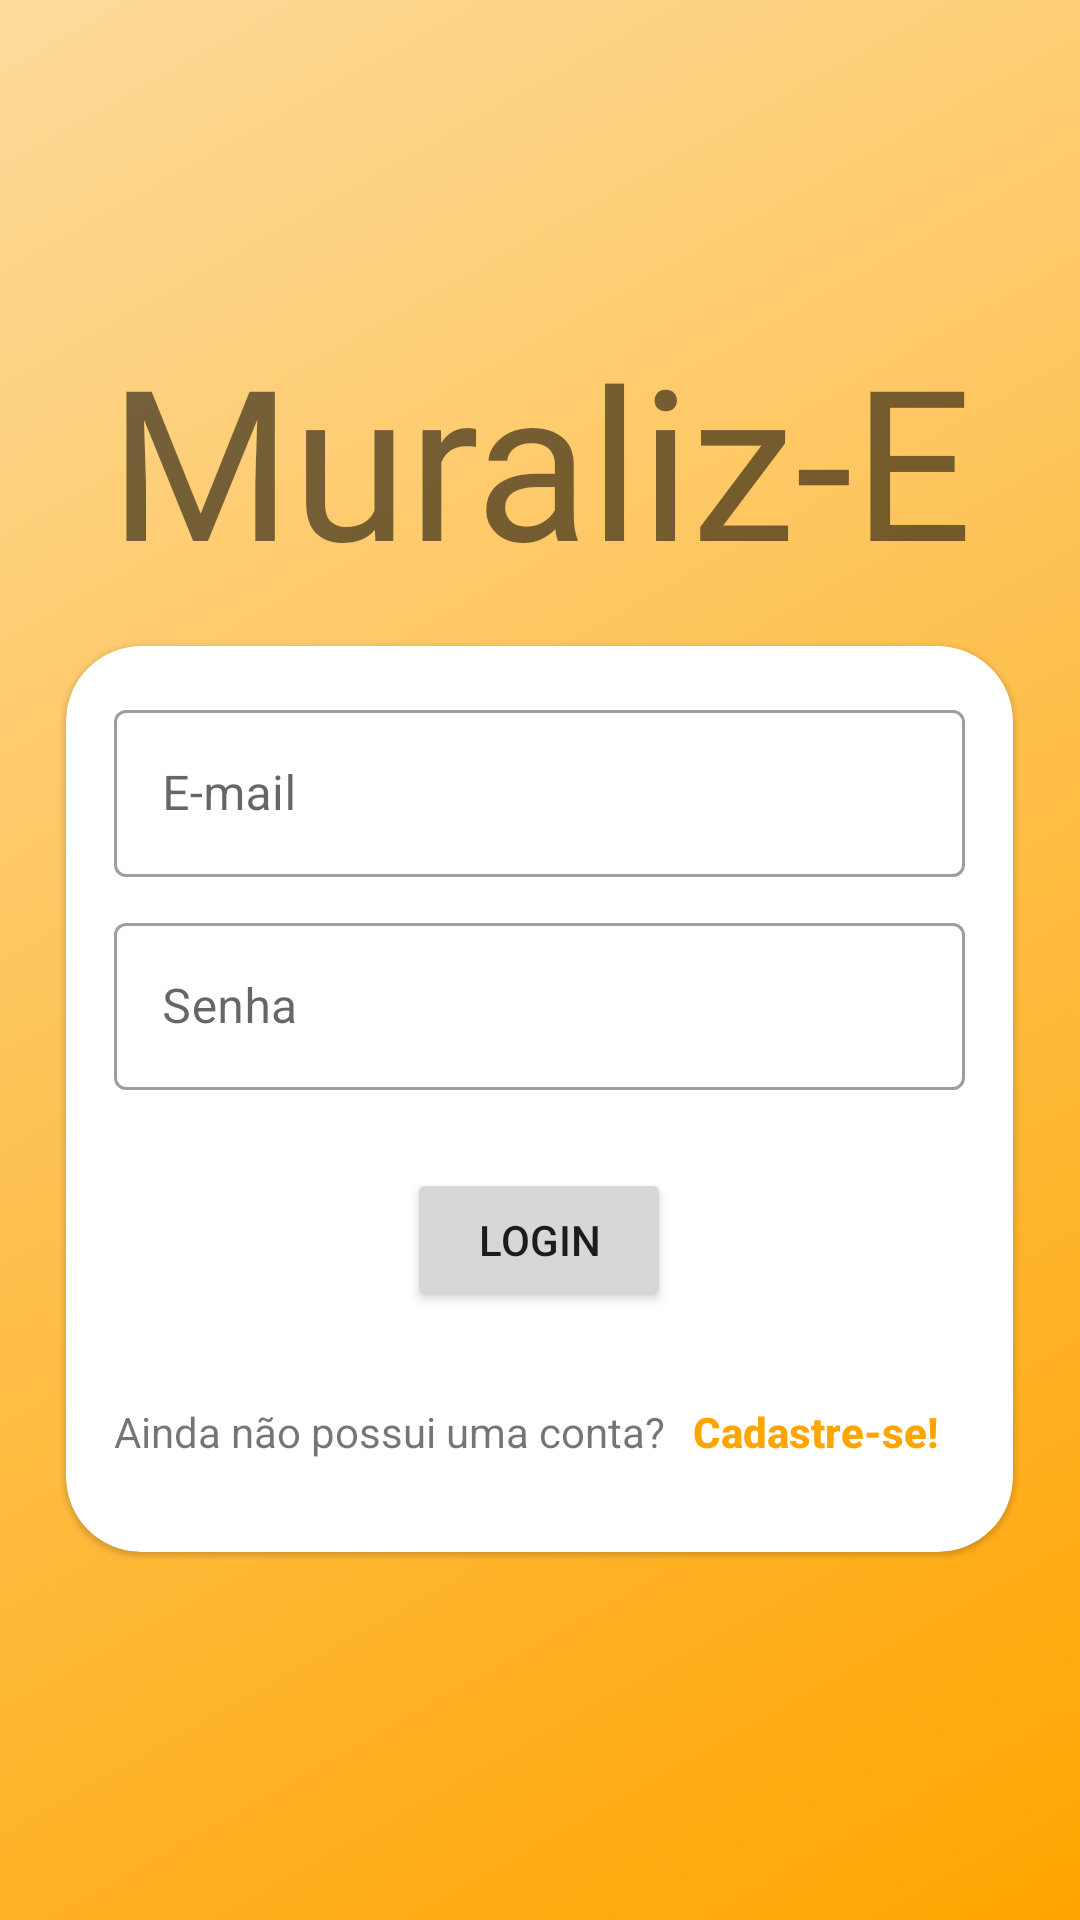

Here is an Android app screen rendered from its layout file. Give the layout XML and the strings, colors and styles it references.
<!-- AndroidManifest.xml: application theme Theme.MuralizE -->
<!-- res/layout/activity_login.xml -->
<?xml version="1.0" encoding="utf-8"?>
<androidx.constraintlayout.widget.ConstraintLayout xmlns:android="http://schemas.android.com/apk/res/android"
    xmlns:app="http://schemas.android.com/apk/res-auto"
    xmlns:tools="http://schemas.android.com/tools"
    android:layout_width="match_parent"
    android:layout_height="match_parent"
    tools:context=".Views.Login"
    android:background="@drawable/orange_gradient">

    <ScrollView
        android:layout_width="match_parent"
        android:layout_height="match_parent"
        android:fillViewport="true"
        app:layout_constraintBottom_toBottomOf="parent"
        app:layout_constraintEnd_toEndOf="parent"
        app:layout_constraintStart_toStartOf="parent"
        app:layout_constraintTop_toTopOf="parent">

        <LinearLayout
            android:layout_width="wrap_content"
            android:layout_height="wrap_content"
            android:orientation="vertical"
            android:layout_gravity="center"
            app:layout_constraintTop_toTopOf="parent"
            app:layout_constraintBottom_toBottomOf="parent"
            app:layout_constraintStart_toStartOf="parent"
            app:layout_constraintEnd_toEndOf="parent"
            android:gravity="center">
            <TextView
                android:layout_width="400dp"
                android:layout_height="wrap_content"
                android:text="@string/app_name"
                android:textSize="70sp"
                android:textAlignment="center"
                android:fontFamily="@font/truelies"/>
            <com.google.android.material.card.MaterialCardView
                android:layout_width="wrap_content"
                android:layout_height="wrap_content"
                app:cardCornerRadius="25dp"
                app:cardBackgroundColor="@color/white"
                android:layout_margin="16dp">

                <LinearLayout
                    android:layout_width="match_parent"
                    android:layout_height="wrap_content"
                    android:orientation="vertical"
                    android:padding="16dp">

                    
                    <com.google.android.material.textfield.TextInputLayout
                        android:id="@+id/input_nickname_activity_login"
                        style="@style/Widget.MaterialComponents.TextInputLayout.OutlinedBox"
                        android:layout_width="match_parent"
                        android:layout_height="wrap_content"
                        android:layout_marginBottom="@dimen/espaco_campos">

                        <EditText
                            android:id="@+id/ins_nickname_activity_login"
                            android:layout_width="match_parent"
                            android:layout_height="wrap_content"
                            android:autofillHints=""
                            android:hint="@string/e_mail"
                            android:inputType="textPersonName" />
                    </com.google.android.material.textfield.TextInputLayout>
                    
                    
                    <com.google.android.material.textfield.TextInputLayout
                        android:id="@+id/input_senha_activity_login"
                        style="@style/Widget.MaterialComponents.TextInputLayout.OutlinedBox"
                        android:layout_width="match_parent"
                        android:layout_height="wrap_content"
                        android:layout_marginBottom="@dimen/espaco_campos">

                        <EditText
                            android:id="@+id/ins_senha_activity_login"
                            android:layout_width="match_parent"
                            android:layout_height="wrap_content"
                            android:autofillHints=""
                            android:hint="@string/senha"
                            android:inputType="textPassword" />
                    </com.google.android.material.textfield.TextInputLayout>
                    
                    
                    <Button
                        android:id="@+id/btn_login_activity_login"
                        android:layout_width="wrap_content"
                        android:layout_height="wrap_content"
                        android:layout_gravity="center"
                        android:layout_marginTop="16dp"
                        android:text="@string/login" />
                    
                    
                    <LinearLayout
                        android:id="@+id/layout_mns_cadastro_activity_cadastro"
                        android:layout_width="wrap_content"
                        android:layout_height="wrap_content"
                        android:layout_gravity="center"
                        android:orientation="horizontal"
                        android:layout_marginTop="16dp">

                        <TextView
                            android:id="@+id/txt_cadastro_login"
                            android:layout_width="wrap_content"
                            android:layout_height="wrap_content"
                            android:text="@string/ainda_n_o_possui_uma_conta_cadastre_se" />

                        <androidx.appcompat.widget.AppCompatButton
                            android:id="@+id/btn_cadastro_activity_login"
                            android:layout_width="100dp"
                            android:layout_height="wrap_content"
                            android:background="#00FFFFFF"
                            android:text="@string/cadastre_se"
                            android:textAllCaps="false"
                            android:textStyle="bold"
                            android:textColor="@color/orange"
                            app:rippleColor="#00FFFFFF" />
                    </LinearLayout>
                    

                </LinearLayout>
            </com.google.android.material.card.MaterialCardView>


        </LinearLayout>
    </ScrollView>
</androidx.constraintlayout.widget.ConstraintLayout>
<!-- resources referenced by this layout -->
<resources>
  <color name="orange">#FFA500</color>
  <color name="white">#FFFFFFFF</color>
  <dimen name="espaco_campos">10dp</dimen>
  <!-- drawable orange_gradient (drawable) -->
  <?xml version="1.0" encoding="utf-8"?>
  <shape xmlns:android="http://schemas.android.com/apk/res/android"
      android:shape="rectangle" >
      <gradient
          android:type="linear"
          android:angle="135"
          android:startColor="@color/orange"
          android:endColor="@color/light_orange" />
  </shape>
  <string name="ainda_n_o_possui_uma_conta_cadastre_se">Ainda não possui uma conta?</string>
  <string name="app_name">Muraliz-E</string>
  <string name="cadastre_se">Cadastre-se!</string>
  <string name="e_mail">E-mail</string>
  <string name="login">Login</string>
  <string name="senha">Senha</string>
  <style name="Theme.MuralizE" parent="Theme.MaterialComponents.DayNight.NoActionBar">
          
          <item name="colorPrimary">@color/orange</item>
          <item name="colorPrimaryVariant">@color/orange</item>
          <item name="colorOnPrimary">@color/white</item>
          
          <item name="colorSecondary">@color/teal_200</item>
          <item name="colorSecondaryVariant">@color/teal_700</item>
          <item name="colorOnSecondary">@color/black</item>
          
          <item name="android:statusBarColor" tools:targetApi="l" tools:ignore="ObsoleteSdkInt">?attr/colorPrimaryVariant</item>
          
      </style>
  <color name="light_orange">#FDDB9B</color>
  <color name="teal_200">#FF03DAC5</color>
  <color name="teal_700">#FF018786</color>
  <color name="black">#FF000000</color>
</resources>
